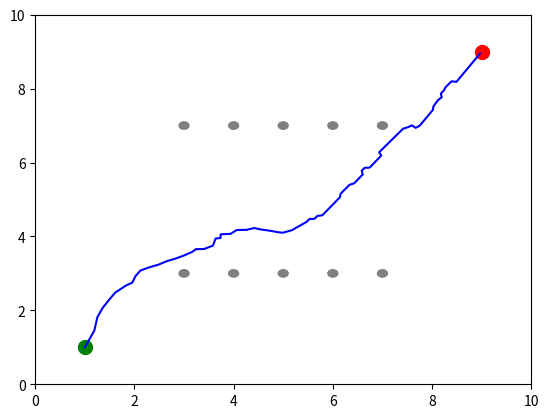

Recreate this plot in Python.
import random
import math
import numpy as np
import matplotlib.pyplot as plt

OBSTACLE_SIZE = 0.1
GAP_SIZE = 0.1

class Node:
    def __init__(self, x, y):
        self.x = x
        self.y = y
        self.parent = None
        self.cost = 0.0

class RRTStar:
    def __init__(self, start, goal, obstacles, x_min, x_max, y_min, y_max, max_iter, step_size, near_radius, goal_radius, goal_sample_rate):
        self.start_node = start
        self.goal_node = goal
        self.x_min = x_min
        self.x_max = x_max
        self.y_min = y_min
        self.y_max = y_max
        self.max_iter = max_iter
        self.step_size = step_size
        self.near_radius = near_radius
        self.goal_radius = goal_radius
        self.goal_sample_rate = goal_sample_rate
        self.obstacle_list = obstacles
        self.node_list = [self.start_node]

    def get_random_node(self):
        if random.randint(0, 100) > self.goal_sample_rate:
            rnd = [random.uniform(self.x_min, self.x_max),
                random.uniform(self.y_min, self.y_max)]
        else:  # goal point sampling
            rnd = [self.goal_node.x, self.goal_node.y]
        node = Node(rnd[0], rnd[1])
        return node

    def get_nearest_node_index(self, random_node):
        """
        Returns the index of the node in the tree closest to the randomly generated node.
        """
        distance_list = [(node.x - random_node.x) ** 2 + (node.y - random_node.y) ** 2 for node in self.node_list]
        min_index = distance_list.index(min(distance_list))
        return min_index
    
    def calc_distance_and_angle(self, start, end):
        dx = end.x - start.x
        dy = end.y - start.y
        distance = math.sqrt(dx**2 + dy**2)
        angle = math.atan2(dy, dx)
        return distance, angle
    
    def calc_dist(self, start, end):
        dx = end.x - start.x
        dy = end.y - start.y
        distance = math.sqrt(dx**2 + dy**2)
        return distance
    
    def steer(self, from_node, to_node, extend_length=float("inf")):
        new_node = Node(from_node.x, from_node.y)
        dist, angle = self.calc_distance_and_angle(new_node, to_node)
        if extend_length > dist:
            extend_length = dist
        new_node.cost = from_node.cost + extend_length
        new_node.x += extend_length * math.cos(angle)
        new_node.y += extend_length * math.sin(angle)
        new_node.parent = self.node_list.index(from_node)
        return new_node

    def point_inside_obstacle(self, point, obs):
        dist = math.sqrt((point.x - obs.x)**2 + (point.y - obs.y)**2)
        if dist <= OBSTACLE_SIZE + GAP_SIZE:
            return True
        return False

    def line_intersect_obstacle(self, start, end, obstacle):
        # calculate the distance between the obstacle center and the line segment
        dist = self.point_line_distance([obstacle.x, obstacle.y], [start.x, start.y], [end.x, end.y])
        
        # if the distance is less than or equal to the obstacle radius, there is an intersection
        if dist <= OBSTACLE_SIZE + GAP_SIZE:
            return True
                
        # no intersections found
        return False

    def point_line_distance(self, point, line_start, line_end):
        """Calculate the distance between a point and a line segment defined by two points."""

        # Calculate the vector between the line start and end points
        line_vector = np.array(line_end) - np.array(line_start)
        
        # Calculate the vector between the line start point and the point
        point_vector = np.array(point) - np.array(line_start)
        
        # Calculate the length of the line segment
        line_length = np.linalg.norm(line_vector)
        
        # Calculate the dot product of the line vector and the point vector
        dot_product = np.dot(line_vector, point_vector)
        
        # Calculate the projection of the point vector onto the line vector
        projection = dot_product / line_length ** 2
        
        # Calculate the closest point on the line segment to the point
        closest_point = np.array(line_start) + projection * line_vector
        
        # Calculate the distance between the point and the closest point on the line segment
        distance = np.linalg.norm(np.array(point) - closest_point)
        
        return distance

    def check_collision(self, node1, node2):
        """
        Checks if there is a collision between two nodes.
        """
        for obstacle in self.obstacle_list:
            if self.line_intersect_obstacle(node1, node2, obstacle) or self.point_inside_obstacle(node1, obstacle) or self.point_inside_obstacle(node2, obstacle):
                return False
        return True

    def find_near_nodes(self, new_node):
        n = len(self.node_list) + 1
        r = self.near_radius * math.sqrt((math.log(n) / n))
        dist_list = [(node.x - new_node.x)**2 + (node.y - new_node.y)**2 for node in self.node_list]
        near_inds = [ind for ind, d in enumerate(dist_list) if d <= r**2]
        return near_inds

    def choose_parent(self, near_inds, new_node):
        if not near_inds:
            return None
        
        # Compute the costs of reaching the nearby nodes from the new node
        costs = []
        for i in near_inds:
            near_node = self.node_list[i]
            d = self.calc_dist(near_node, new_node)
            if self.check_collision(near_node, new_node):
                costs.append(near_node.cost + d)
            else:
                costs.append(float('inf'))

        # Choose the nearby node that results in the lowest-cost path
        min_cost = min(costs)
        min_ind = near_inds[costs.index(min_cost)]
        if min_cost == float('inf'):
            return None  # All nearby nodes are in collision

        # Create a new node with the lowest-cost path
        new_node.cost = min_cost
        new_node.parent = min_ind

        return min_ind


    def rewire(self, new_node, near_inds):
        for i in near_inds:
            near_node = self.node_list[i]
            if self.check_collision(new_node, near_node):
                new_cost = near_node.cost + self.calc_dist(new_node, near_node)
                if new_cost < new_node.cost:
                    new_node.parent = self.node_list.index(near_node)
                    new_node.cost = new_cost

    def find_path(self):
        # if self.node_list[-1] != self.goal_node:
        #     return None

        path = []
        node = self.node_list[-1]
        while node.parent is not None:
            path.append(node)
            node = self.node_list[node.parent]

        path.append(self.start_node)
        return list(reversed(path))

    def planning(self, axis_plot):
        self.node_list = [self.start_node]

        for i in range(self.max_iter):
            rnd_node = self.get_random_node()
            nearest_ind = self.get_nearest_node_index(rnd_node)
            nearest_node = self.node_list[nearest_ind]
            new_node = self.steer(nearest_node, rnd_node, self.step_size)
            if self.check_collision(new_node, nearest_node):
                near_inds = self.find_near_nodes(new_node)
                edge_node = self.choose_parent(near_inds, new_node)
                if edge_node is not None:
                    self.rewire(new_node, near_inds)
                    self.node_list.append(new_node)

            # path = self.find_path()
            # if path is not None:
            #     x_vals = [node.x for node in path]
            #     y_vals = [node.y for node in path]
            #     axis_plot.plot(x_vals, y_vals, 'b-')
            #     plt.draw()
            #     plt.pause(0.001)

            if self.calc_dist(self.node_list[-1], self.goal_node) <= self.goal_radius:
                final_node = self.steer(self.node_list[-1], self.goal_node, self.step_size)
                if self.check_collision(final_node, self.node_list[-1]):
                    self.node_list.append(final_node)
                    path = self.find_path()
                    return path

        return None

if __name__ == "__main__":
    # Define the problem boundaries
    x_min, x_max = 0, 10
    y_min, y_max = 0, 10

    # Define the start and goal points
    start = Node(x=1, y=1)
    goal = Node(x=9, y=9)

    # Define a list of obstacles
    obstacles = [Node(3, 3), Node(4, 3), Node(5, 3), Node(6, 3), Node(7, 3),
                Node(3, 7), Node(4, 7), Node(5, 7), Node(6, 7), Node(7, 7)]

    # Define the RRT* algorithm parameters
    max_iter = 10000
    step_size = 0.1
    near_radius = 1
    goal_radius = 0.2
    goal_sample_rate = 30

    # Create an RRT* planner instance
    rrt_star = RRTStar(start, goal, obstacles, x_min, x_max, y_min, y_max, max_iter, step_size, near_radius, goal_radius, goal_sample_rate)

    # Plot the result
    fig, ax = plt.subplots()
    ax.set_xlim([x_min, x_max])
    ax.set_ylim([y_min, y_max])

    # Plot the obstacles
    for obstacle in obstacles:
        circle = plt.Circle((obstacle.x, obstacle.y), OBSTACLE_SIZE, color='gray')
        ax.add_artist(circle)

    # Plot the start and goal points
    ax.plot(start.x, start.y, 'go', markersize=10)
    ax.plot(goal.x, goal.y, 'ro', markersize=10)

    # Plan a path using the RRT* algorithm
    path = rrt_star.planning(ax)

    # Plot the planned path
    if path is not None:
        x_vals = [node.x for node in path]
        y_vals = [node.y for node in path]
        ax.plot(x_vals, y_vals, 'b-')
        plt.show()
    else:
        print("Failed to find a path!")
